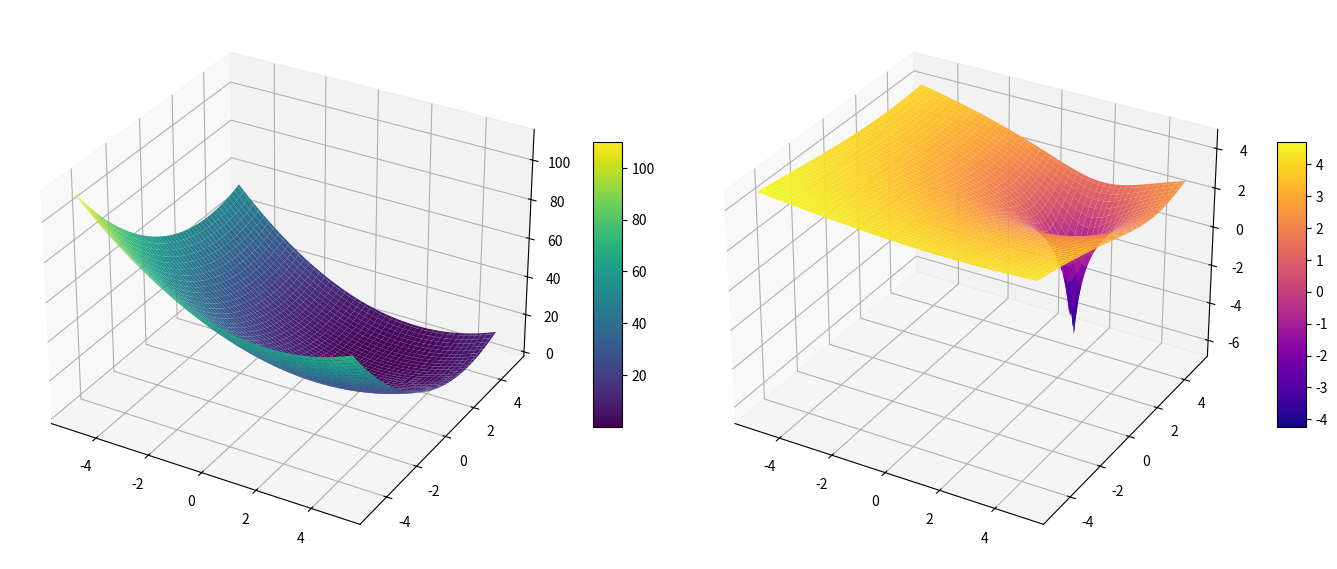

This chart was generated by the following Python code:
import numpy as np
import matplotlib.pyplot as plt

x = np.linspace(-5, 5, 100)
y = np.linspace(-5, 5, 100)
X, Y = np.meshgrid(x, y)

def mse_function(x, y):
    return (x - 2)**2 + (y - 3)**2

Z = mse_function(X, Y)
Z_log = np.log(Z + 1e-8)

fig = plt.figure(figsize=(14, 6))

ax1 = fig.add_subplot(1, 2, 1, projection='3d')
surf1 = ax1.plot_surface(X, Y, Z, cmap='viridis')
fig.colorbar(surf1, ax=ax1, shrink=0.5, aspect=10)

ax2 = fig.add_subplot(1, 2, 2, projection='3d')
surf2 = ax2.plot_surface(X, Y, Z_log, cmap='plasma')
fig.colorbar(surf2, ax=ax2, shrink=0.5, aspect=10)

plt.tight_layout()
plt.show()